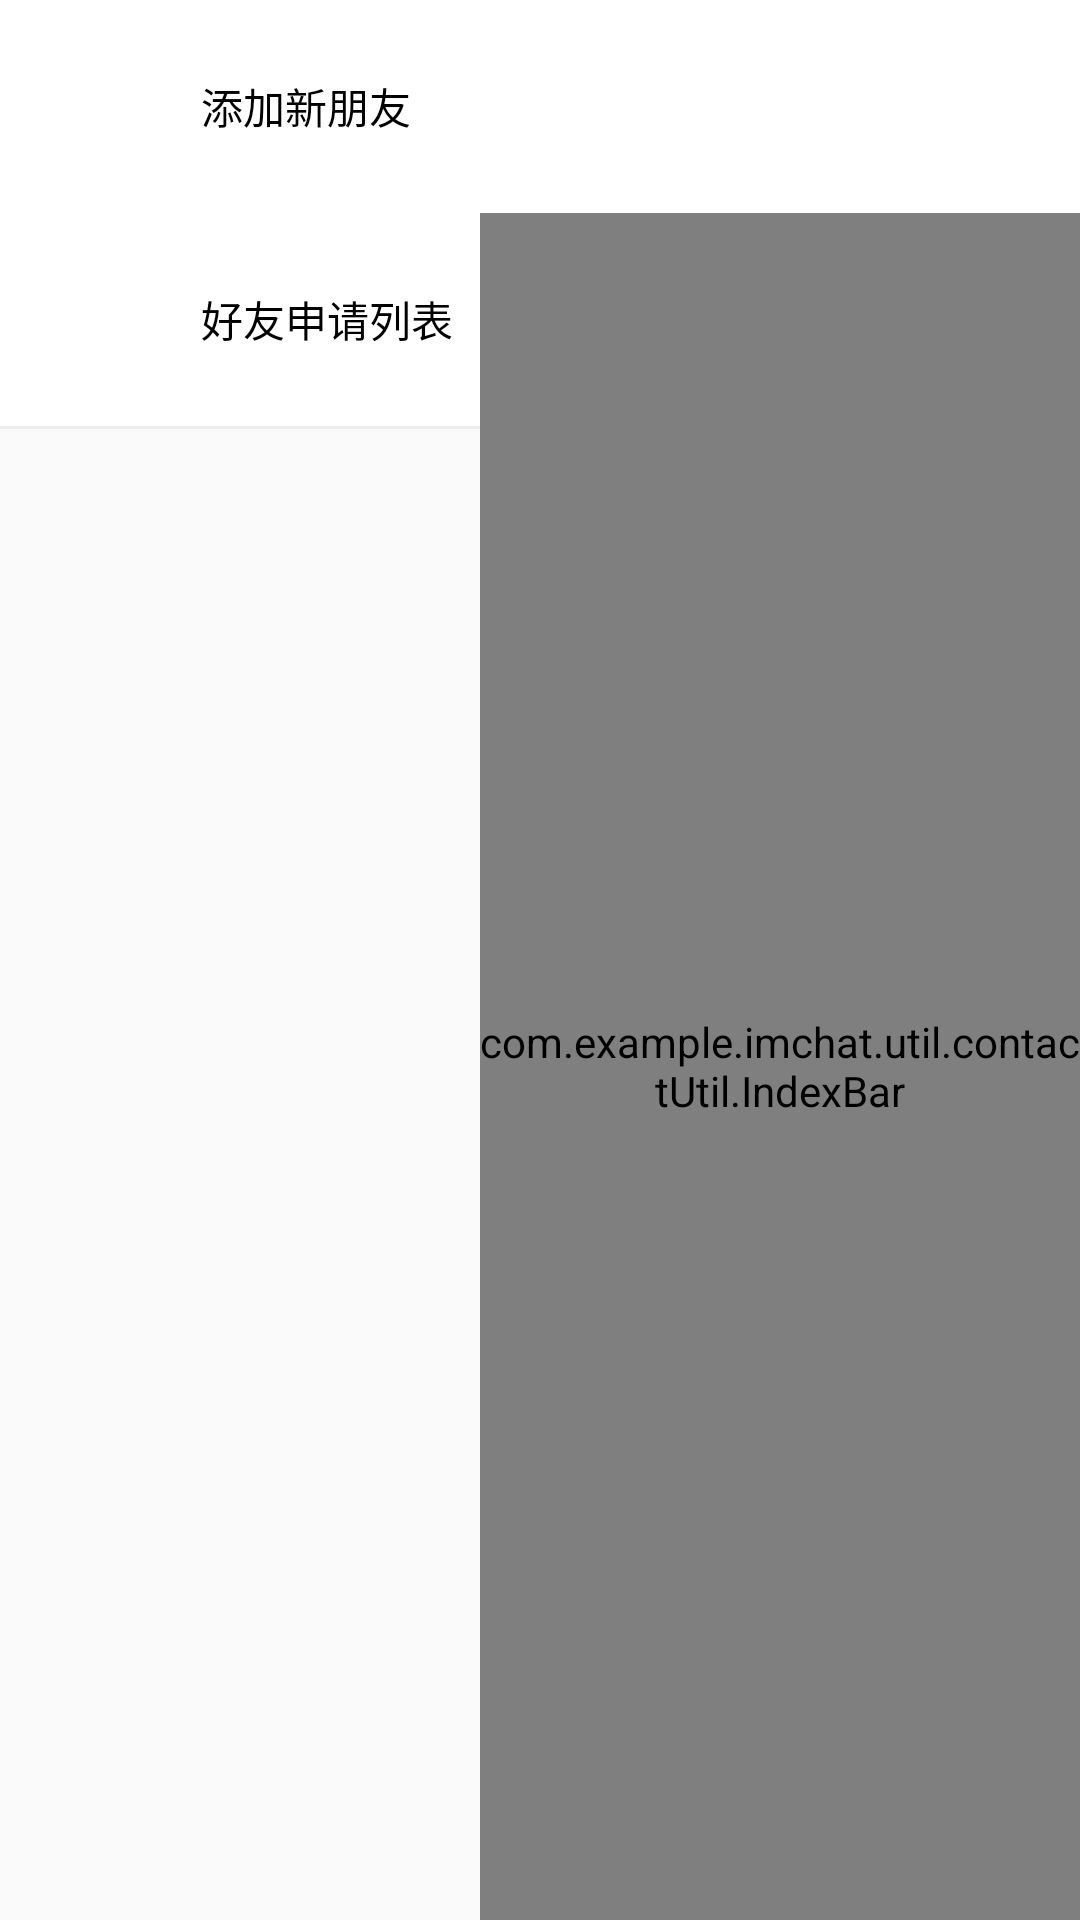

Reconstruct the res/layout file that produces this screen, plus the resources it refers to.
<!-- AndroidManifest.xml: application theme Theme.IMChat -->
<!-- res/layout/fragment_content2.xml -->
<?xml version="1.0" encoding="utf-8"?>
<RelativeLayout xmlns:android="http://schemas.android.com/apk/res/android"
    android:layout_width="match_parent"
    android:layout_height="match_parent"
    xmlns:tools="http://schemas.android.com/tools"
    android:orientation="vertical"
    tools:context=".main.activity.MainActivity">

    <RelativeLayout
        android:id="@+id/relat_new_friend"
        android:layout_width="match_parent"
        android:layout_height="71dp"
        android:background="@color/white"
        android:orientation="horizontal">

        <View
            android:layout_width="46dp"
            android:layout_height="46dp"
            android:layout_centerVertical="true"
            android:layout_marginLeft="12dp"
            android:background="@mipmap/add_friend" />

        <TextView
            android:layout_width="wrap_content"
            android:layout_height="wrap_content"
            android:layout_centerVertical="true"
            android:layout_marginLeft="67dp"
            android:text="添加新朋友"
            android:textColor="@color/black"
            android:textSize="14dp" />


    </RelativeLayout>



    <RelativeLayout
            android:id="@+id/relat_apply_friend"
            android:layout_width="match_parent"
            android:layout_height="71dp"
            android:background="@color/white"
            android:orientation="horizontal"
            android:layout_below="@+id/relat_new_friend">

        <View
                android:layout_width="46dp"
                android:layout_height="46dp"
                android:layout_centerVertical="true"
                android:layout_marginLeft="12dp"
                android:background="@mipmap/add_friend" />

        <TextView
                android:layout_width="wrap_content"
                android:layout_height="wrap_content"
                android:layout_centerVertical="true"
                android:layout_marginLeft="67dp"
                android:text="好友申请列表"
                android:textColor="@color/black"
                android:textSize="14dp" />

        <View
                android:id="@+id/v_new"
                style="@style/NoticeSpot"
                android:layout_alignParentRight="true"
                android:layout_centerVertical="true"
                android:layout_marginRight="30dp"
                android:visibility="invisible" />


    </RelativeLayout>










    <View
            android:id="@+id/v_s"
        android:layout_width="match_parent"
        android:layout_height="1dp"
        android:layout_below="@id/relat_apply_friend"
        android:background="@color/main_bg"/>

    <androidx.recyclerview.widget.RecyclerView
        android:id="@+id/recyc_cont"
        android:layout_width="match_parent"
        android:layout_height="match_parent"
        android:layout_below="@+id/v_s" />

    <com.example.imchat.util.contactUtil.IndexBar
        android:id="@+id/index_bar"
        android:layout_width="200dp"
        android:layout_height="match_parent"
        android:layout_below="@id/relat_new_friend"
        android:layout_alignParentRight="true"
        android:background="@color/transparent">

        <com.example.imchat.util.contactUtil.SideBar
            android:id="@+id/side_bar"
            android:layout_width="30dp"
            android:layout_height="match_parent" />
    </com.example.imchat.util.contactUtil.IndexBar>

</RelativeLayout>
<!-- resources referenced by this layout -->
<resources>
  <color name="black">#FF000000</color>
  <color name="main_bg">#FFEDEDED</color>
  <color name="white">#FFFFFFFF</color>
  <style name="NoticeSpot">
          <item name="android:background">@drawable/notice_spot</item>
          <item name="android:layout_width">15dp</item>
          <item name="android:layout_height">15dp</item>
      </style>
  <style name="Theme.IMChat" parent="Theme.MaterialComponents.DayNight.NoActionBar.Bridge">&gt;
          
          <item name="colorPrimary">@color/purple_500</item>
          <item name="colorPrimaryVariant">@color/purple_700</item>
          <item name="colorOnPrimary">@color/white</item>
          
          <item name="colorSecondary">@color/teal_200</item>
          <item name="colorSecondaryVariant">@color/teal_700</item>
          <item name="colorOnSecondary">@color/black</item>
          
          <item name="android:statusBarColor" tools:targetApi="l">?attr/colorPrimaryVariant</item>
          
      </style>
  <!-- drawable notice_spot (drawable-xhdpi) -->
  <?xml version="1.0" encoding="utf-8"?>
  <shape xmlns:android="http://schemas.android.com/apk/res/android"
          android:shape="oval">
  
          
          
          
          
  
          <size android:width="10dp" android:height="10dp"/>
          <solid android:color="@color/red"/>
  
  </shape>
  <color name="purple_500">#FF6200EE</color>
  <color name="purple_700">#FF3700B3</color>
  <color name="teal_200">#FF03DAC5</color>
  <color name="teal_700">#FF018786</color>
  <color name="red">#F10E0E</color>
</resources>
